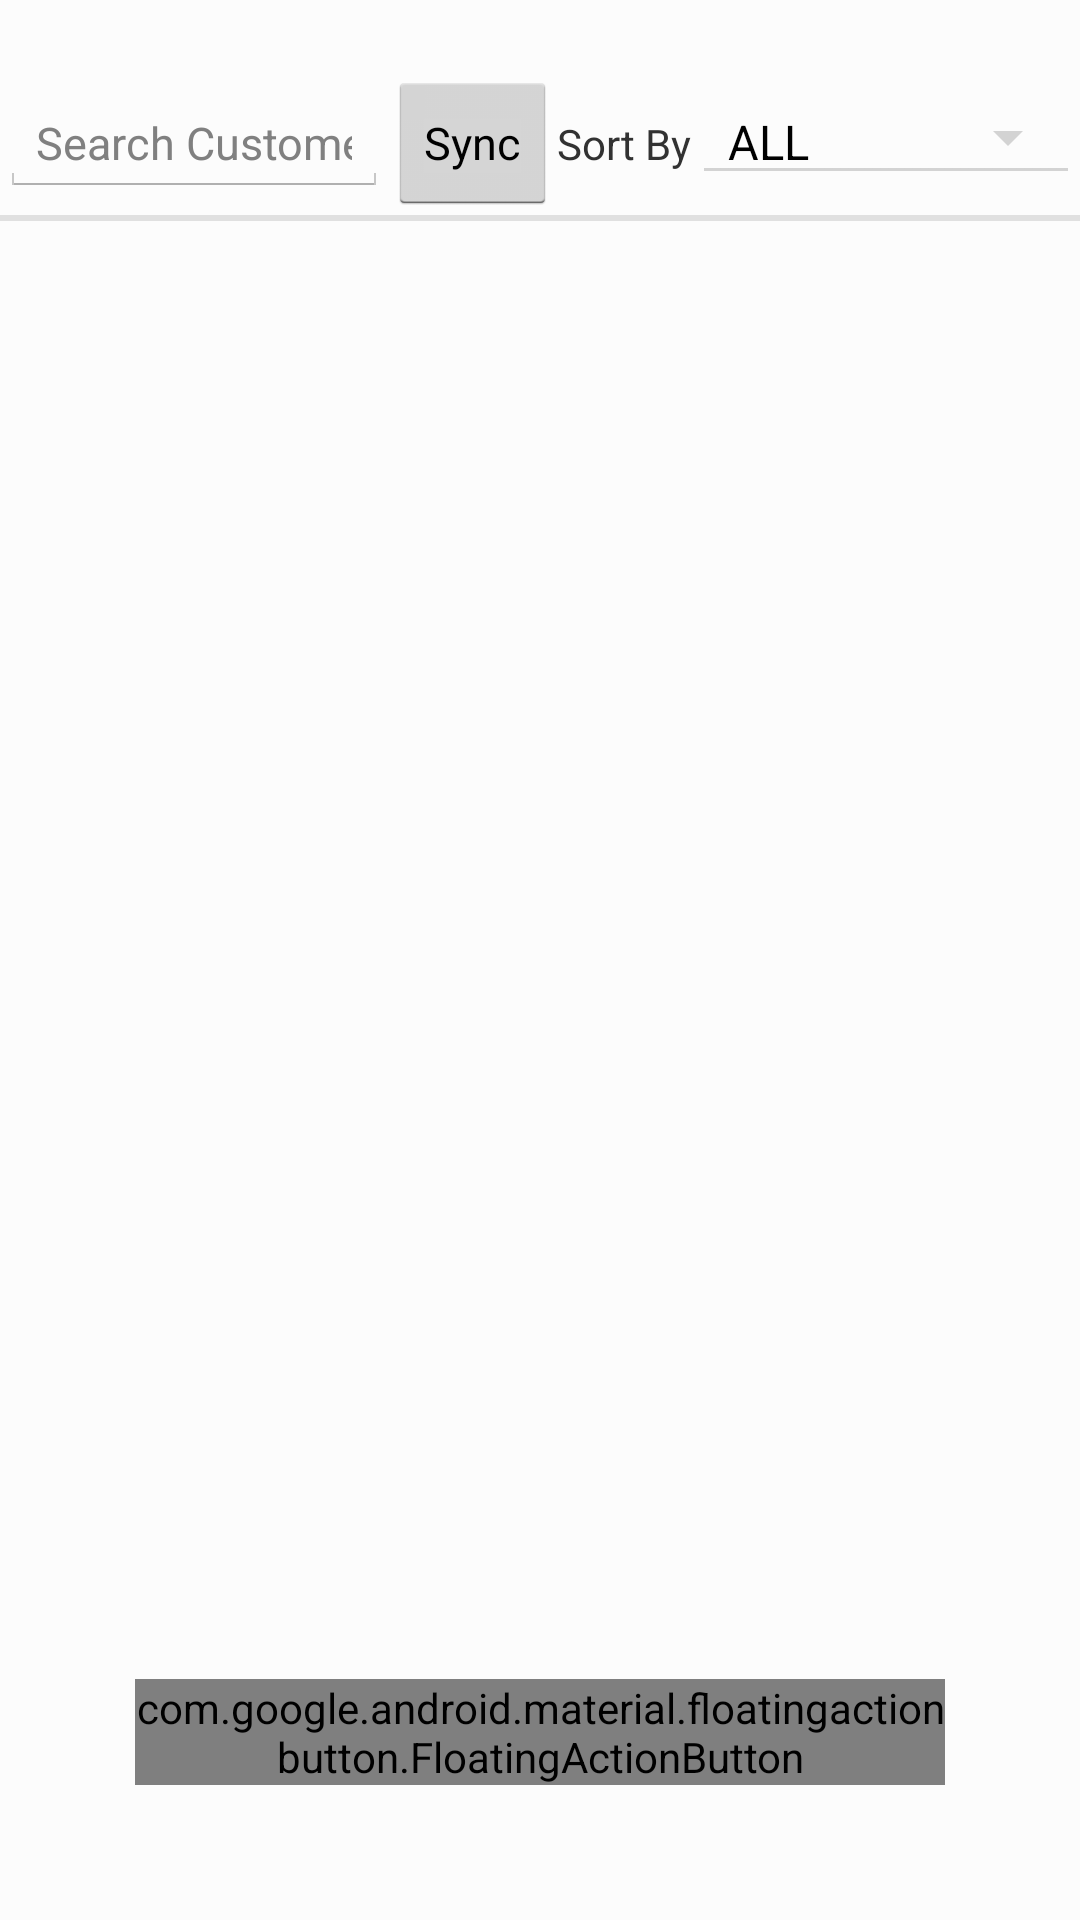

This screen was rendered from an Android layout file. Write that file and the resources it references.
<!-- AndroidManifest.xml: application theme android:Theme.Holo.Light.NoActionBar -->
<!-- res/layout/collection_list.xml -->
<?xml version="1.0" encoding="utf-8"?>
 
<LinearLayout
	xmlns:android="http://schemas.android.com/apk/res/android"
    android:layout_width="match_parent"
    android:layout_height="match_parent"
    android:background="@color/all_background"
    android:orientation="vertical" 
    android:layout_gravity="top">

    
	<ViewStub android:id="@+id/vsHeader" 
	    android:inflatedId="@+id/header" 
		android:layout_width="match_parent"
		android:layout_height="wrap_content" 
		android:layout="@layout/header" />
	<TextView
		android:id="@+id/textLastRefresh"
		android:layout_width="wrap_content"
		android:layout_height="wrap_content"
		android:textColor="@color/label_color"
		android:textSize="13sp"
		android:padding="3dip"
		 />

	<LinearLayout
		android:id="@+id/line_task"
		android:orientation="horizontal"
		android:layout_width="match_parent"
		android:layout_height="wrap_content">


		<EditText
			android:id="@+id/search_box"
			android:singleLine="true"
			android:layout_height="wrap_content"
			android:layout_width="0dp"
			android:textSize="15sp"
			android:layout_weight="50"
			android:layout_toLeftOf="@+id/btnRefresh"
			android:hint="@string/SearchCustomer" />

		<Button
			android:id="@+id/btnRefresh"
			style="?android:attr/buttonStyleSmall"
			android:layout_width="wrap_content"
			android:layout_height="wrap_content"
			android:text="@string/Sync"
			android:textSize="15sp"
			android:layout_alignParentRight="true" />

		<TextView
			android:layout_width="wrap_content"
			android:layout_height="wrap_content"
			android:id="@+id/txt_tipe"
			android:text="Sort By"/>

		<Spinner
			android:layout_toRightOf="@+id/txt_tipe"
			android:id="@+id/typesort"
			android:layout_width="0dp"
			style="@style/Base.Widget.AppCompat.Spinner.Underlined"
			android:layout_weight="50"
			android:layout_height="wrap_content"
			android:entries="@array/Tipe"
			/>

	</LinearLayout>
	<View
		android:layout_width="match_parent"
		android:layout_height="1dp"
		android:layout_below="@+id/content"
		android:background="@color/md_grey_300"/>
	<RelativeLayout
		android:visibility="gone"
		android:padding="5dp"
		android:id="@+id/lay_radio"
		android:layout_below="@+id/line_task"
		android:layout_width="wrap_content"
		android:layout_height="wrap_content">

		<RadioGroup
			android:orientation="horizontal"
			android:layout_width="match_parent"
			android:layout_height="wrap_content">

			<RadioButton
				android:layout_marginLeft="10dp"
				android:onClick="onRadioButtonClicked"
				android:id="@+id/alltask"
				android:textSize="15sp"
				android:text="All Task"
				android:layout_width="wrap_content"
				android:layout_height="wrap_content" />

			<RadioButton
				android:layout_marginLeft="50dp"
				android:onClick="onRadioButtonClicked"
				android:id="@+id/planvisit"
				android:textSize="15sp"
				android:text="Plan Visit"
				android:layout_width="wrap_content"
				android:layout_height="wrap_content" />
		</RadioGroup>

	</RelativeLayout>
	<View
		android:layout_width="match_parent"
		android:layout_height="1dp"
		android:layout_below="@+id/content"
		android:background="@color/md_grey_300"/>

	
	
	    
        
        
		    
	 	    
            
			
			
			
			
        
            
            
            
            
            
            
            
        
            
            
            
            
            
            
            
        
    
	
	<RelativeLayout
		android:layout_width="wrap_content"
	    android:layout_height="match_parent"
	    android:orientation="vertical">
		<ListView 
		    android:id="@+id/list"
		    android:layout_weight="1" 
		    android:cacheColorHint="@android:color/transparent"
		    android:layout_width="wrap_content"
	    	android:layout_height="wrap_content"
	    	android:choiceMode="singleChoice"
	    	android:focusable="false"
	    	android:drawSelectorOnTop="false"
	    	android:divider="#b5b5b5"
        	android:dividerHeight="1dp"
        	android:listSelector="@drawable/list_selector"/>
		<android.support.design.widget.FloatingActionButton
			android:layout_width="wrap_content"
			android:layout_height="wrap_content"
			android:layout_alignParentRight="true"
			android:src="@drawable/reprintwhite"
			android:layout_alignParentBottom="true"
			android:layout_margin="45dp"
			android:id="@+id/cekdata"/>
	</RelativeLayout>
	 
</LinearLayout>
<!-- res/layout/header.xml (included above) -->
<?xml version="1.0" encoding="utf-8"?>
<RelativeLayout xmlns:android="http://schemas.android.com/apk/res/android"
    android:layout_width="fill_parent"
    android:layout_height="wrap_content"
    android:background="@color/title_background" >

    <LinearLayout
        android:id="@+id/panelIconLeft"
        android:layout_width="wrap_content"
        android:layout_height="wrap_content"
        android:layout_alignParentLeft="true"
        android:layout_centerVertical="true"
        android:layout_margin="5dp" >
		<Button
            android:id="@+id/btnHome"
            android:layout_width="wrap_content"
            android:layout_height="wrap_content"
            android:background="@drawable/home"
            android:minHeight="0dip"
            android:minWidth="0dip"
            android:onClick="btnHomeClick" />

    </LinearLayout>

    <TextView
        android:id="@+id/txtHeading"
        style="@style/heading_text"
        android:layout_width="fill_parent"
        android:layout_height="wrap_content"
        android:layout_centerInParent="true"
        android:layout_marginLeft="5dp"
        android:layout_marginRight="5dp"
        android:layout_toLeftOf="@+id/panelIconRight"
        android:layout_toRightOf="@id/panelIconLeft"
        android:ellipsize="marquee"
        android:focusable="true"
        android:focusableInTouchMode="true"
        android:gravity="center"
        android:marqueeRepeatLimit="marquee_forever"
        android:singleLine="true"
        android:text=""/>	
    <LinearLayout
        android:id="@+id/panelIconRight"
        android:layout_width="wrap_content"
        android:layout_height="wrap_content"
        android:layout_alignParentRight="true"
        android:layout_centerVertical="true"
        android:layout_margin="5dp" >
		<Button
            android:id="@+id/btnLogout"
            android:layout_width="wrap_content"
            android:layout_height="wrap_content"
            android:background="@drawable/logout"
            android:minHeight="0dip"
            android:minWidth="0dip"
            android:onClick="btnLogoutClick" />
        
    </LinearLayout>

</RelativeLayout>
<!-- resources referenced by this layout -->
<resources>
  <string-array name="Tipe">
          <item>ALL</item>
          <item>DUE DATE</item>
          <item>AMOUNT</item>
          <item>OVERDUE</item>
      </string-array>
  <color name="all_background">#FCFCFC</color>
  <color name="label_color">#000000</color>
  <color name="md_grey_300">#E0E0E0</color>
  <color name="title_background">#003066</color>
  <!-- drawable home: png bitmap (drawable-ldpi, 2634 bytes) -->
  <!-- drawable list_selector (drawable) -->
  <?xml version="1.0" encoding="utf-8"?>
  <selector xmlns:android="http://schemas.android.com/apk/res/android">
      <item
       android:state_selected="false"
          android:state_pressed="false"
          android:drawable="@drawable/gradient_bg" />
   
      <item android:state_pressed="true"
          android:drawable="@drawable/gradient_bg_hover" />
   
      <item android:state_selected="true"
       android:state_pressed="false"
          android:drawable="@drawable/gradient_bg_hover" />
  </selector>
  <!-- drawable logout: png bitmap (drawable-hdpi, 3231 bytes) -->
  <!-- drawable reprintwhite: png bitmap (drawable, 2505 bytes) -->
  <string name="SearchCustomer">Search Customer</string>
  <string name="Sync">Sync</string>
  <style name="heading_text">
  		<item name="android:textColor">#FFFFFF</item>
  		<item name="android:textSize">@dimen/text_size_medium</item>	
  	</style>
</resources>
